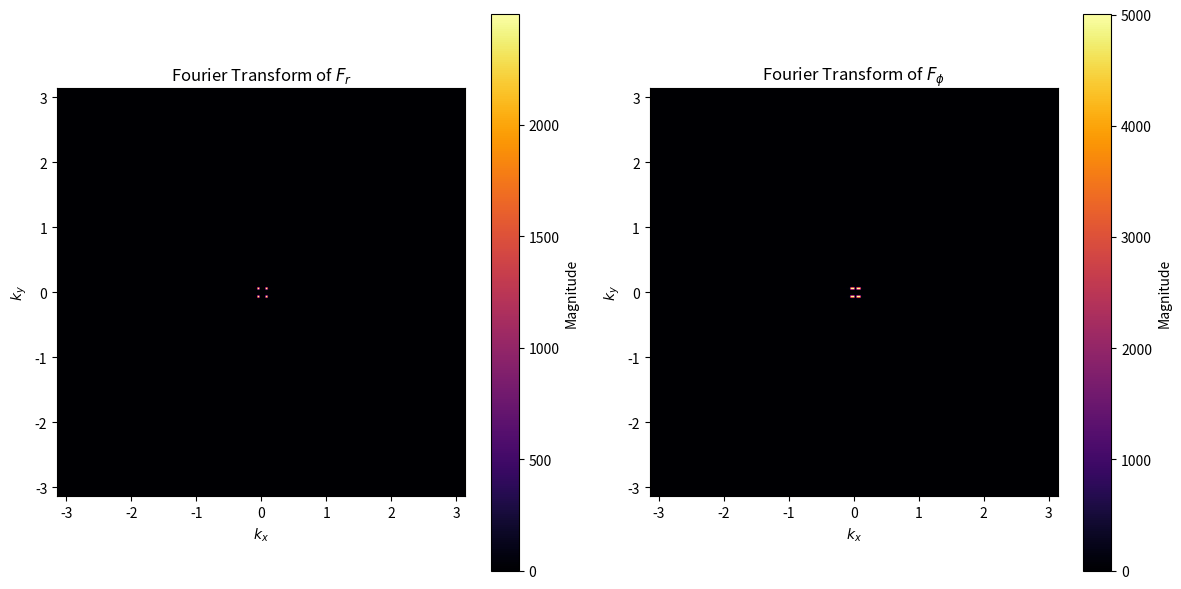

Source code (Python):
import numpy as np
import matplotlib.pyplot as plt
from scipy.fftpack import fftshift, fft2

# Define the grid in polar coordinates
r = np.linspace(0, 2 * np.pi, 200)
phi = np.linspace(0, 2 * np.pi, 200)
r, phi = np.meshgrid(r, phi)

# Compute the components of the vector field
F_r = 0.25 * np.sin(2 * r) * np.cos(2 * phi)
F_phi = -0.5 * np.sin(r) * np.sin(2 * phi) - 0.5 * np.sin(2 * r) * np.sin(2 * phi)

# Convert the polar coordinates to Cartesian for the grid
X = r * np.cos(phi)
Y = r * np.sin(phi)

# Compute the 2D Fourier transforms
F_r_fft = fftshift(fft2(F_r))
F_phi_fft = fftshift(fft2(F_phi))

# Get the magnitude of the Fourier transform for visualization
F_r_magnitude = np.abs(F_r_fft)
F_phi_magnitude = np.abs(F_phi_fft)

# Plot the magnitude of the Fourier transforms
plt.figure(figsize=(12, 6))

plt.subplot(1, 2, 1)
plt.title("Fourier Transform of $F_r$")
plt.imshow(F_r_magnitude, extent=(-np.pi, np.pi, -np.pi, np.pi), cmap='inferno')
plt.colorbar(label='Magnitude')
plt.xlabel("$k_x$")
plt.ylabel("$k_y$")

plt.subplot(1, 2, 2)
plt.title("Fourier Transform of $F_\phi$")
plt.imshow(F_phi_magnitude, extent=(-np.pi, np.pi, -np.pi, np.pi), cmap='inferno')
plt.colorbar(label='Magnitude')
plt.xlabel("$k_x$")
plt.ylabel("$k_y$")

plt.tight_layout()
plt.show()
